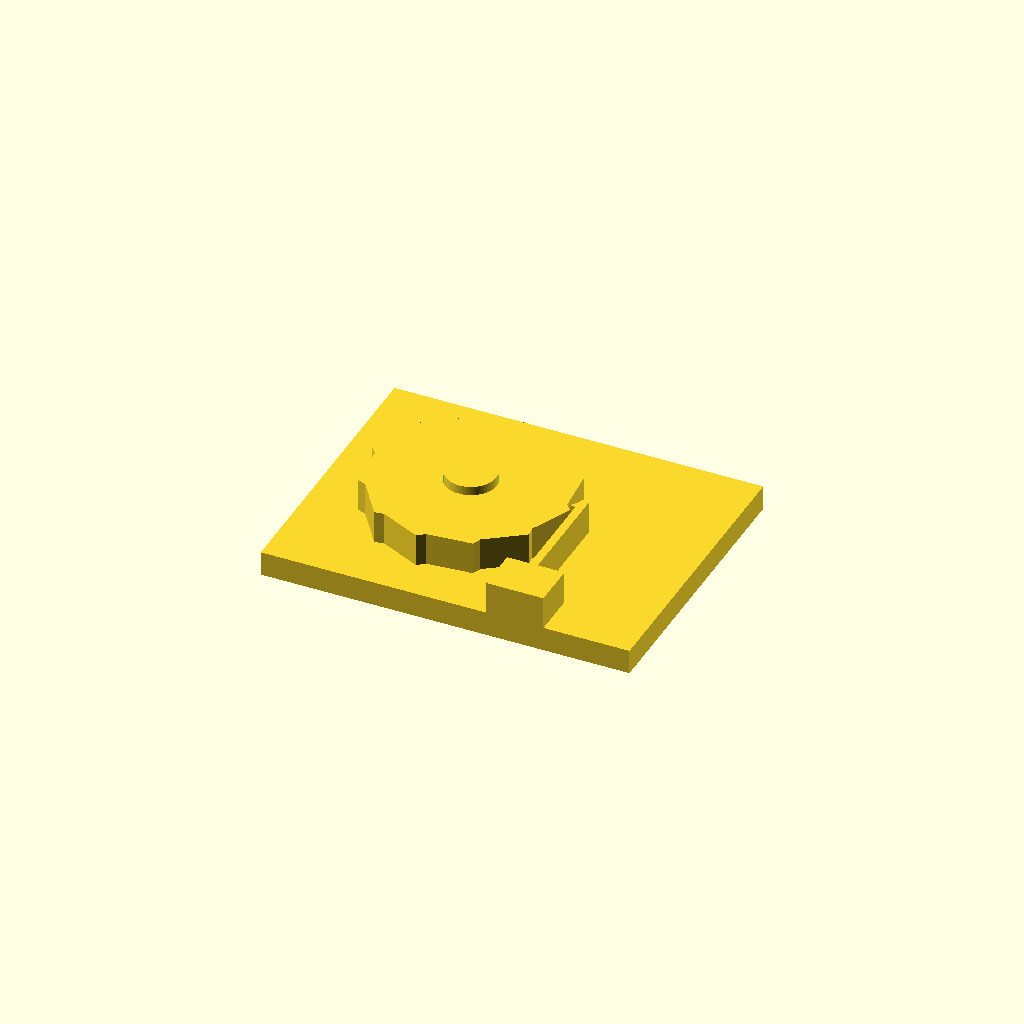
Cell 1: the model at its default parameters.
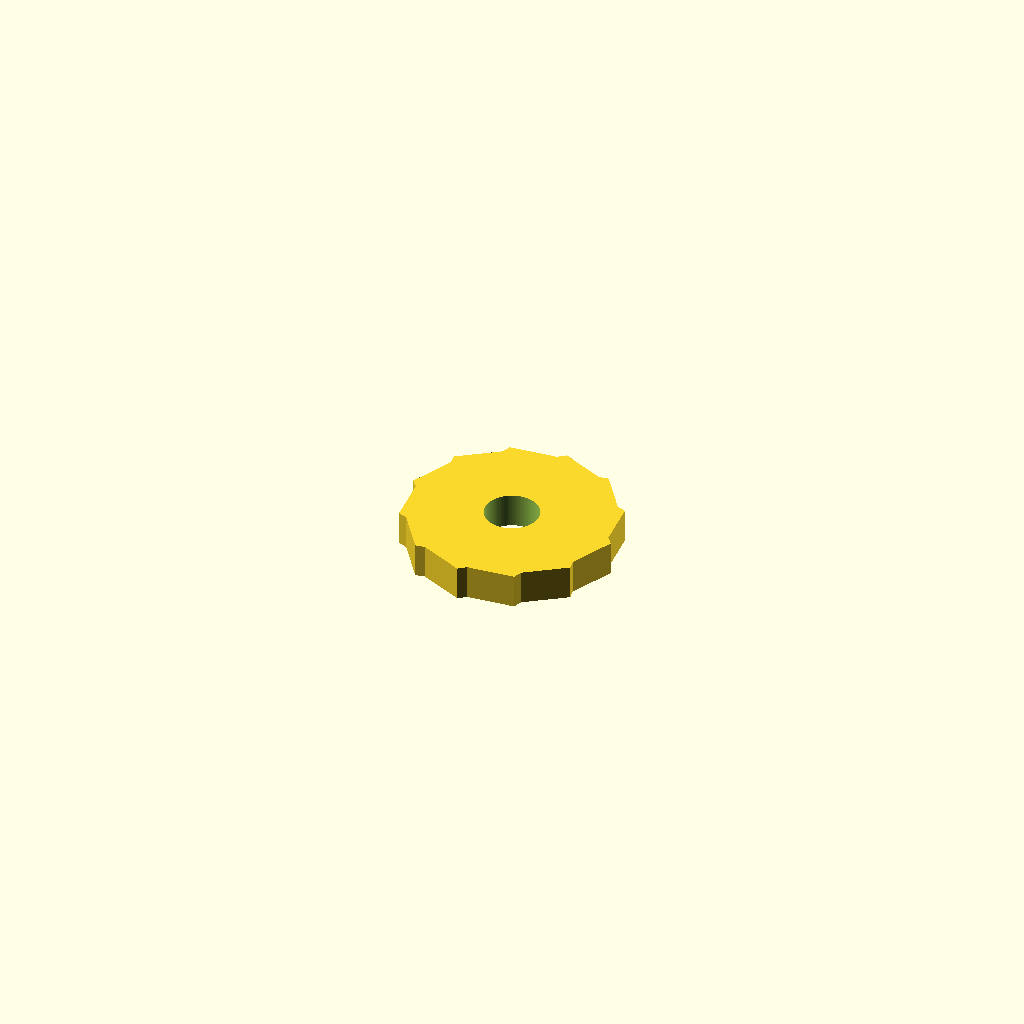
Cell 2: part = "wheel" (everything else at default).
One fixed orthographic camera (rotation 55°, 0°, 25°; colour scheme Cornfield) for every cell.
Source of the model, results/stress/ratchet/20261103T013314Z/verify/076ebf94697f2642/src/model.scad:
/* Ratchet wheel with spring pawl - PLA, 0.4 nozzle, no supports */
// Wheel ~50mm dia, 12 teeth. Free clockwise (from above), locks CCW.
// Print orientation: both parts flat, +Z up, bottom on bed.

/* [Part] */
part = "assembly"; // [wheel, base, assembly]
cadverify_only = "";
module instance(name, part, unit = 1) {
    echo(cadverify_instance = [name, part, unit]);
    if (cadverify_only == "" || cadverify_only == name) children();
}

// ---- parameters (mm) ----
Ro = 25;            // wheel tip radius (dia 50)
Rr = 23.5;          // wheel root radius (tooth height 1.5)
Nteeth = 12;
pitch = 360/Nteeth; // 30
gentle_span = 26;   // valley->tip CCW (gentle ramp)
wheel_t = 8;        // wheel thickness
bore_d = 12.6;      // wheel bore
post_d = 12;        // post diameter
post_h = 10;        // post height above base top
base_x = 90;
base_y = 70;
base_t = 6;
wheel_cx = -10;     // post/wheel centre in base coords
wheel_cy = 0;
base_top = base_t;  // 6
// pawl / arm
beam_x0 = 15.5; beam_x1 = 17.5;   // beam 2mm thick in X
beam_y0 = -30; beam_y1 = 3;       // beam length
beam_z0 = 6; beam_z1 = 14;        // beam height 8
tip_x = 14.2;       // pawl tip westmost (0.8 inside tip circle: 15-14.2=0.8)

$fn = 128;

// ---- wheel: centred at (0,0), bottom z=0 ----
module wheel() {
    difference() {
        linear_extrude(height = wheel_t, convexity = 4)
            polygon(points = [ for (i = [0:Nteeth-1]) each [
                [Rr*cos(i*pitch), Rr*sin(i*pitch)],
                [Ro*cos(i*pitch+gentle_span), Ro*sin(i*pitch+gentle_span)]
            ]]);
        translate([0,0,-1]) cylinder(d = bore_d, h = wheel_t+2);
    }
}

// ---- base: plate centred at origin, bottom z=0, post at (wheel_cx,wheel_cy) ----
module base() {
    union() {
        // plate
        translate([-base_x/2, -base_y/2, 0]) cube([base_x, base_y, base_t]);
        // post
        translate([wheel_cx, wheel_cy, base_top]) cylinder(d = post_d, h = post_h);
        // anchor block
        translate([10, -35, 6]) cube([14, 11, 8]);
        // flexible beam (2mm thick, ~33mm long, 8mm tall)
        translate([beam_x0, beam_y0, beam_z0]) cube([beam_x1-beam_x0, beam_y1-beam_y0, beam_z1-beam_z0]);
        // pawl tip wedge: tip (tip_x,0), overlap 0.5 into beam; north ramp, south flat
        linear_extrude(height = 8, convexity = 2)
            polygon(points = [[tip_x,0],[16,0],[16,3]]);
        // shift pawl wedge up to beam height (extrude from 0 -> translate)
    }
}

// pawl wedge is extruded 0..8, need to lift to 6..14: wrap
module base_fixed() {
    union() {
        translate([-base_x/2, -base_y/2, 0]) cube([base_x, base_y, base_t]);
        translate([wheel_cx, wheel_cy, base_top]) cylinder(d = post_d, h = post_h);
        translate([10, -35, 6]) cube([14, 11, 8]);
        translate([beam_x0, beam_y0, beam_z0]) cube([beam_x1-beam_x0, beam_y1-beam_y0, beam_z1-beam_z0]);
        translate([0,0,6]) linear_extrude(height = 8, convexity = 2)
            polygon(points = [[tip_x,0],[16,0],[16,3]]);
    }
}

// ---- specs ----
if (part == "wheel") echo(cadverify_spec = [
    ["bounds", [[-Ro, -Ro, 0], [Ro, Ro, wheel_t]]],
    ["bodies", 1],
    ["through_holes", 1],
    ["support_faces", [["bed", "-z", 1000]]],
    ["overhangs_allowed", []],
    ["copies", 1],
    ["details", [
        ["bore", "hole", [0, 0, 10], [0, 0, -1], [[0, bore_d], [wheel_t, bore_d]]],
        ["rim", "thickness", [0, 15, 10], [0, 0, -1], wheel_t],
        ["tooth", "material", [[11, -1, 0], [14, 2, wheel_t]], 0.5],
        ["teeth", "view", [[20, -25, 0], [Ro, 25, wheel_t]]]
    ]]
]);

if (part == "base") echo(cadverify_spec = [
    ["bounds", [[-base_x/2, -base_y/2, 0], [base_x/2, base_y/2, base_top+post_h]]],
    ["bodies", 1],
    ["support_faces", [["bed", "-z", 4000]]],
    ["overhangs_allowed", []],
    ["copies", 1],
    ["details", [
        ["plate", "thickness", [-30, 20, 10], [0, 0, -1], base_t],
        ["post", "material", [[wheel_cx-6, wheel_cy-6, base_top], [wheel_cx+6, wheel_cy+6, base_top+post_h]], 0.5],
        ["arm", "material", [[beam_x0, beam_y0, beam_z0], [beam_x1, beam_y1, beam_z1]], 0.9],
        ["pawl_tip", "view", [[14.0, -1, 6], [16, 3.5, 14]]]
    ]]
]);

if (part == "assembly") echo(cadverify_spec = [
    ["bounds", [[-base_x/2, -base_y/2, 0], [base_x/2, base_y/2, base_top+post_h]]],
    ["motions", [
        ["click", ["wheel1"], "rotate", [wheel_cx, wheel_cy, base_top], [0, 0, 1], [0, -360],
            ["flex", [["wheel1", "base1", 1.0, "pawl flexes over teeth"]]]]
    ]],
    ["assembly_order", [
        [["base1"], [0, 0, 0]],
        [["wheel1"], [0, 0, -30]]
    ]]
]);

// ---- geometry dispatch ----
if (part == "wheel") wheel();
else if (part == "base") base_fixed();
else if (part == "assembly") {
    instance("base1", "base") base_fixed();
    instance("wheel1", "wheel") translate([wheel_cx, wheel_cy, base_top]) wheel();
}
Parameter table extracted from the source (name, type, default, range or options):
part: string, default "assembly", options "wheel", "base", "assembly"
cadverify_only: string, default ""
